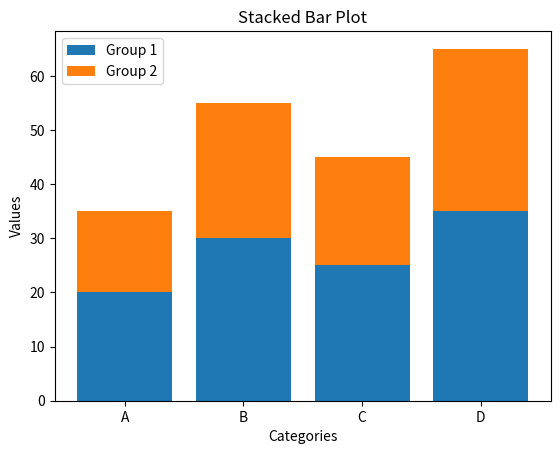

Python code for this plot:
import matplotlib.pyplot as plt

# Sample data
categories = ['A', 'B', 'C', 'D']
values1 = [20, 30, 25, 35]
values2 = [15, 25, 20, 30]

# Plotting
plt.bar(categories, values1, label='Group 1')
plt.bar(categories, values2, bottom=values1, label='Group 2')

# Adding labels and title
plt.xlabel('Categories')
plt.ylabel('Values')
plt.title('Stacked Bar Plot')
plt.legend()

# Display the plot
plt.savefig('test.png')

